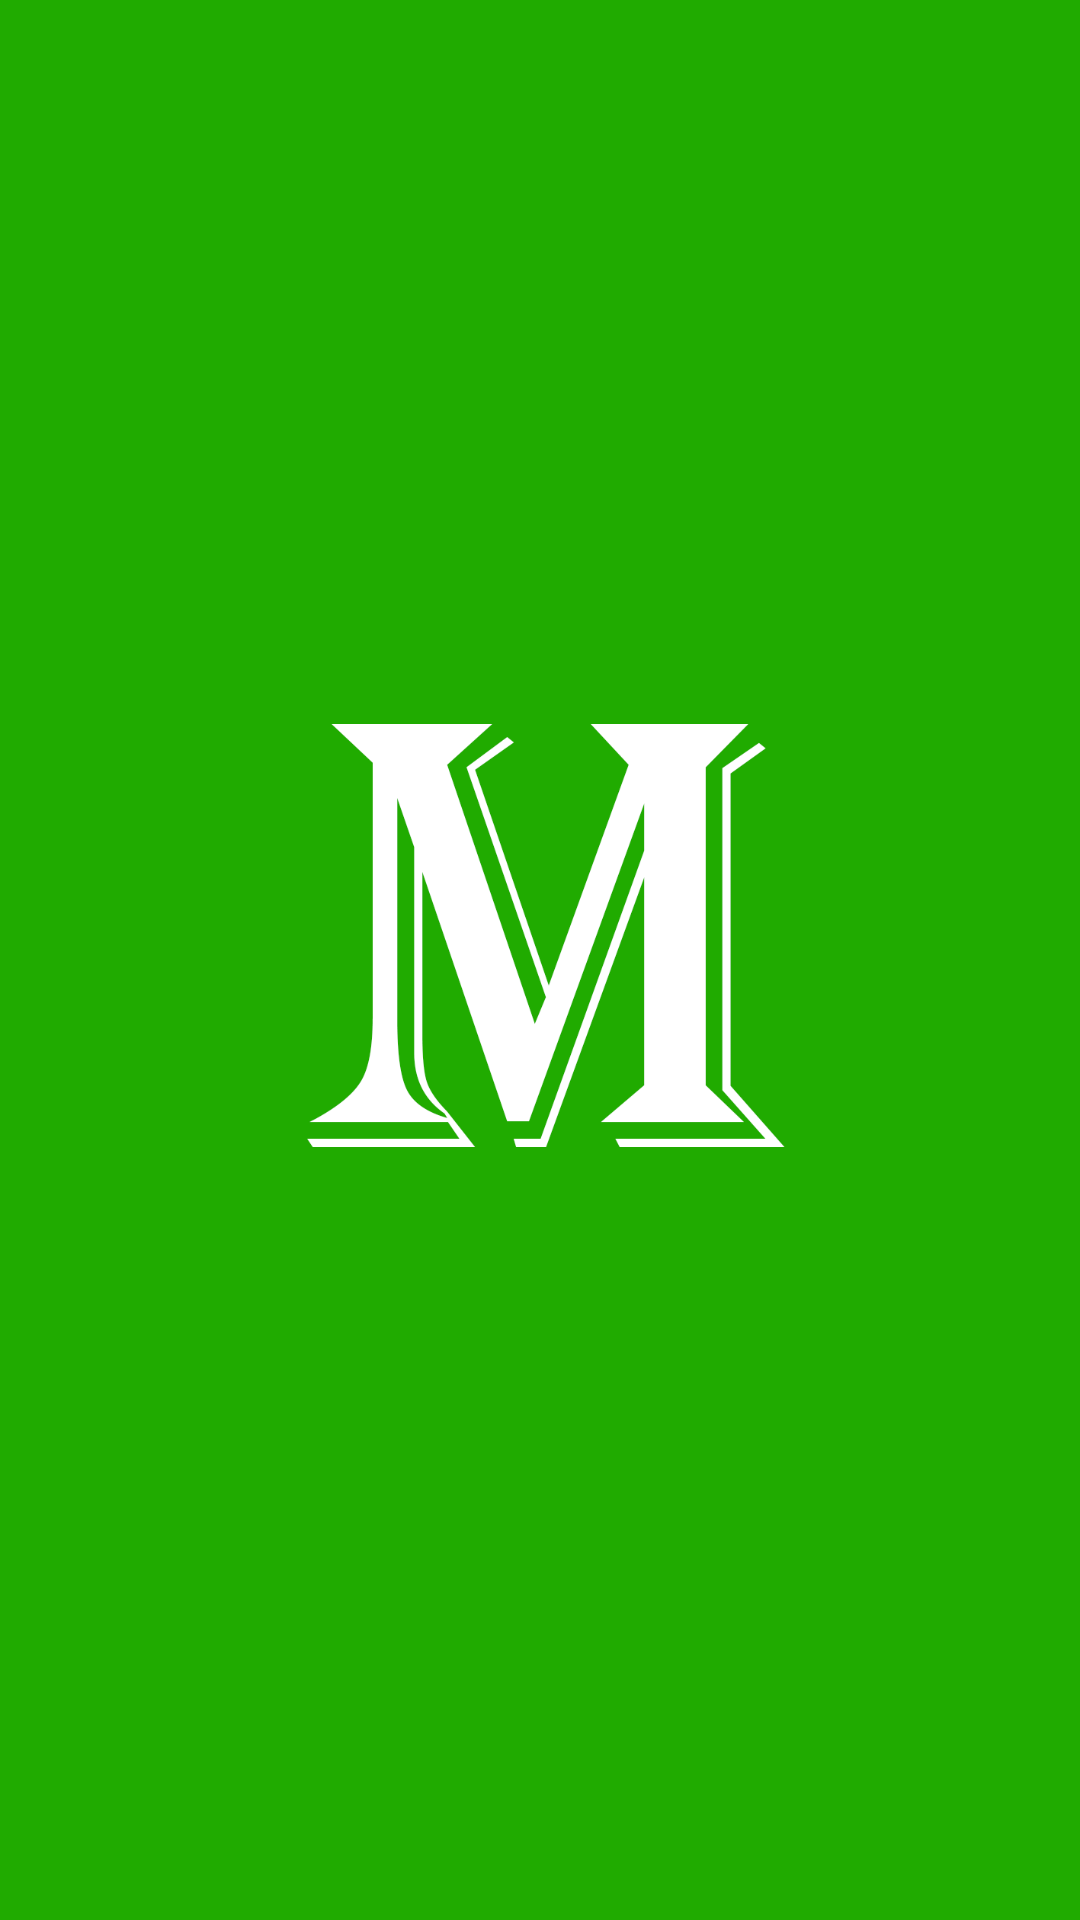

Here is an Android app screen rendered from its layout file. Give the layout XML and the strings, colors and styles it references.
<!-- AndroidManifest.xml: application theme AppTheme -->
<!-- res/layout/activity_splash.xml -->
<?xml version="1.0" encoding="utf-8"?>
<androidx.constraintlayout.widget.ConstraintLayout xmlns:android="http://schemas.android.com/apk/res/android"
    xmlns:app="http://schemas.android.com/apk/res-auto"
    xmlns:tools="http://schemas.android.com/tools"
    android:layout_width="match_parent"
    android:layout_height="match_parent"
    tools:context=".SplashActivity"
    android:background="@color/colorBackground">
    <ImageView
        android:layout_width="match_parent"
        android:layout_height="match_parent"
        android:src="@drawable/logo"/>

</androidx.constraintlayout.widget.ConstraintLayout>
<!-- resources referenced by this layout -->
<resources>
  <color name="colorBackground">#20ab00</color>
  <!-- drawable logo: png bitmap (drawable, 47809 bytes) -->
  <style name="AppTheme" parent="Theme.AppCompat.Light.NoActionBar">
          
          <item name="colorPrimary">@color/colorPrimary</item>
          <item name="colorPrimaryDark">@color/colorPrimaryDark</item>
          <item name="colorAccent">@color/colorAccent</item>
          <item name="otpViewStyle">@style/OtpWidget.OtpView</item>
      </style>
  <color name="colorPrimary">#6200EE</color>
  <color name="colorPrimaryDark">#3700B3</color>
  <color name="colorAccent">#03DAC5</color>
</resources>
